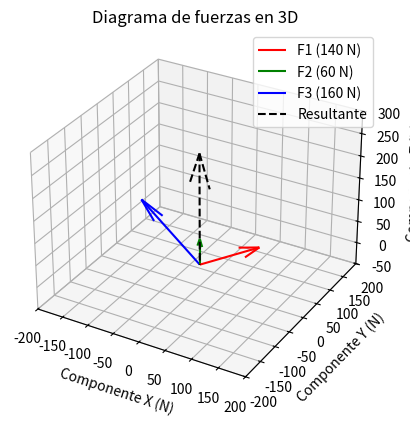

Python code for this plot:
import matplotlib.pyplot as plt
import numpy as np
from mpl_toolkits.mplot3d import Axes3D

# Valores calculados
F1_x = 114.6
F1_y = 0
F1_z = 80.3

F2_x = 0
F2_y = 0
F2_z = 60

F3_x = -115.2
F3_y = 0
F3_z = 111.2

R_x = -0.6
R_y = 0
R_z = 251.5

# Creamos el diagrama 3D
fig = plt.figure()
ax = fig.add_subplot(111, projection='3d')

# Dibujamos las fuerzas
ax.quiver(0, 0, 0, F1_x, F1_y, F1_z, color='r', label='F1 (140 N)')
ax.quiver(0, 0, 0, F2_x, F2_y, F2_z, color='g', label='F2 (60 N)')
ax.quiver(0, 0, 0, F3_x, F3_y, F3_z, color='b', label='F3 (160 N)')

# Dibujamos la resultante
ax.quiver(0, 0, 0, R_x, R_y, R_z, color='k', linestyle='dashed', label='Resultante')

# Ajustamos los límites del gráfico
ax.set_xlim([-200, 200])
ax.set_ylim([-200, 200])
ax.set_zlim([-50, 300])

# Añadimos leyenda y títulos
ax.legend()
ax.set_title('Diagrama de fuerzas en 3D')
ax.set_xlabel('Componente X (N)')
ax.set_ylabel('Componente Y (N)')
ax.set_zlabel('Componente Z (N)')

# Mostramos el gráfico
plt.show()